14-way image classification set "MasterDataset" from GitHub (shihabpk99/AI-Powered-Crop-Disease-Detection-System); label vocabulary: potato bacterial disease, potato fungal disease, potato healthy, potato late blight, rice blast, rice brown spot, rice healthy, rice sheath blight, rice tungro virus, wheat black point, wheat blast, wheat fusarium foot rot, wheat healthy, wheat leaf blight.

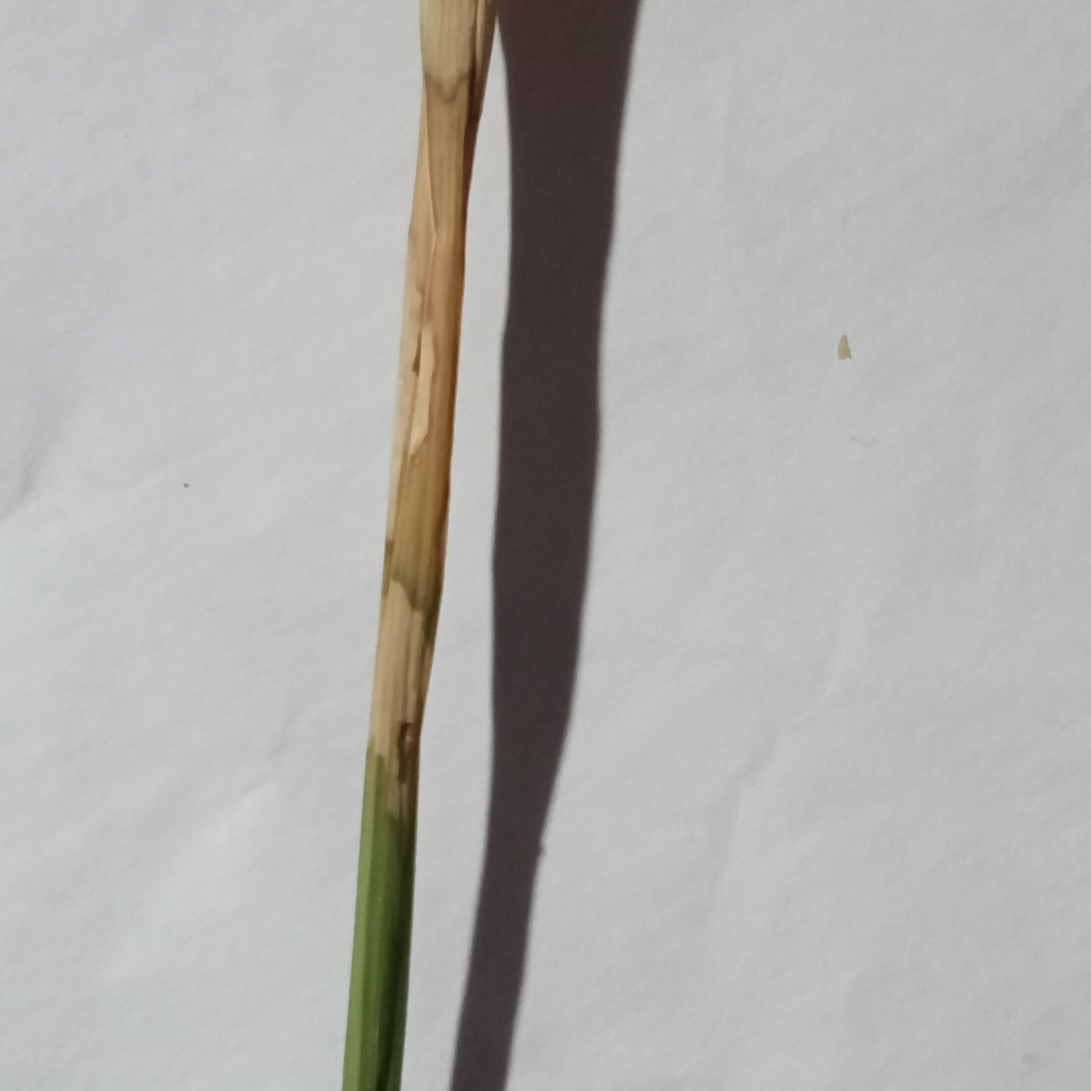
Label: rice blast

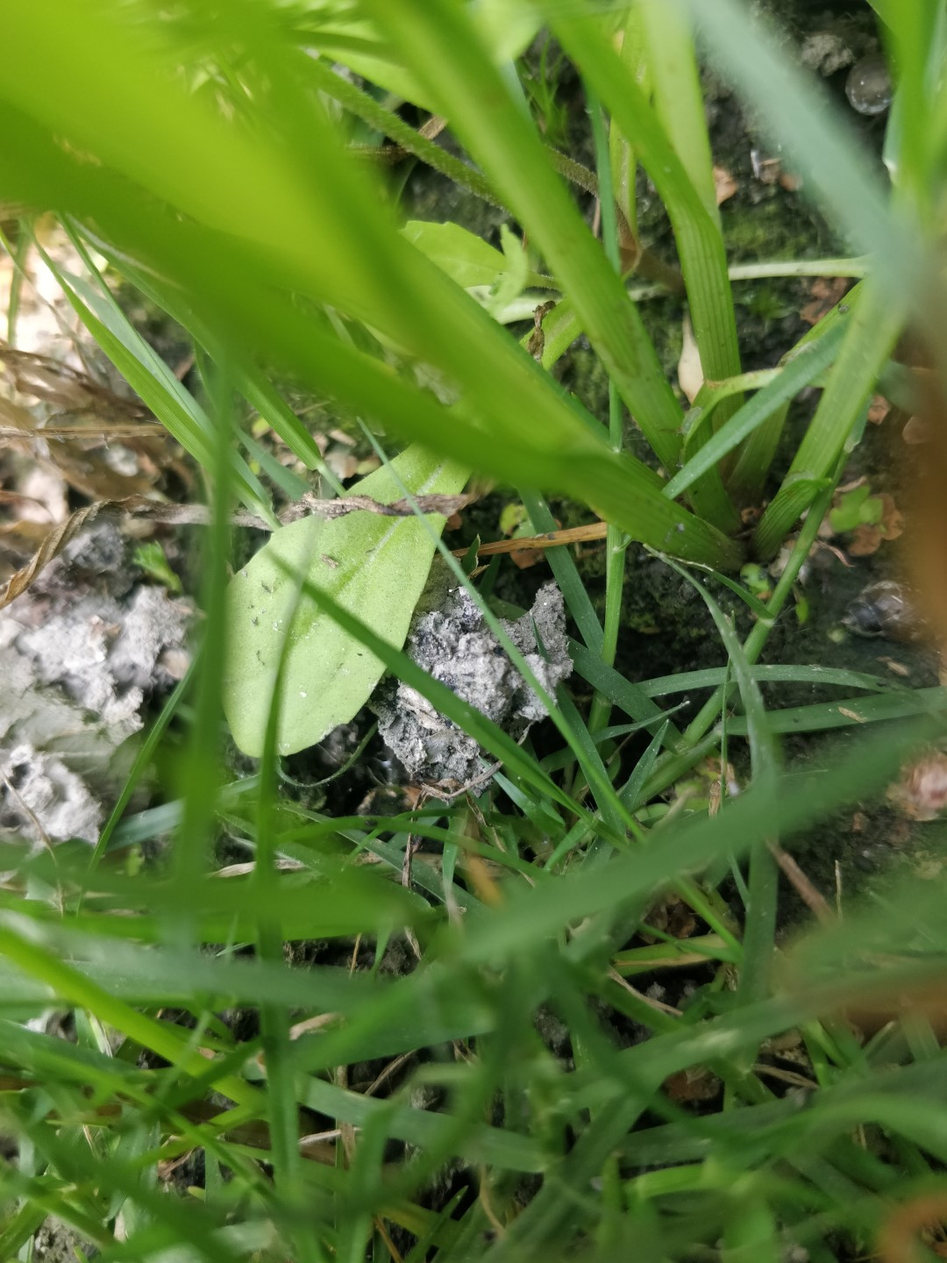
Label: wheat fusarium foot rot

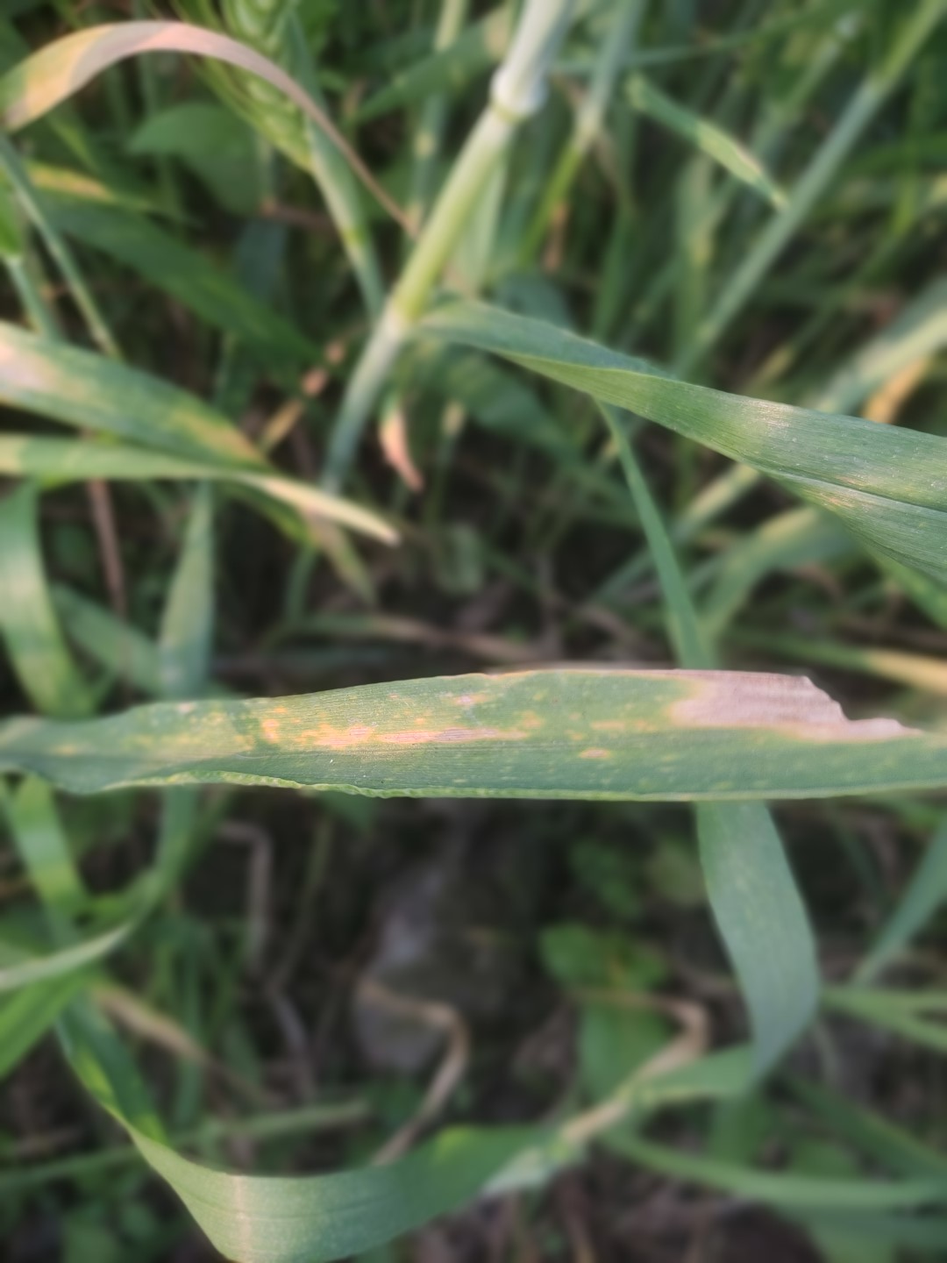
Label: wheat leaf blight

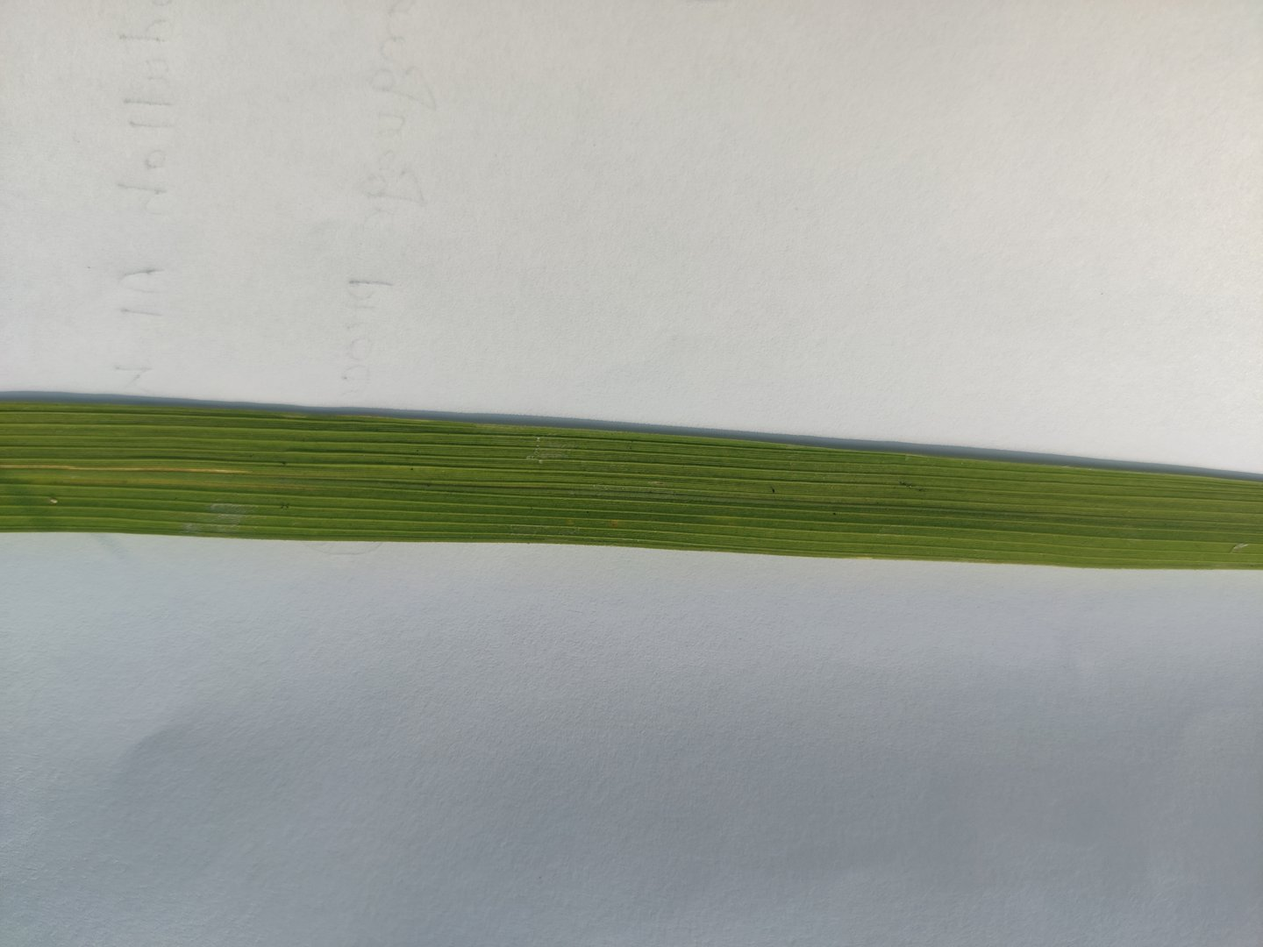
Label: rice sheath blight

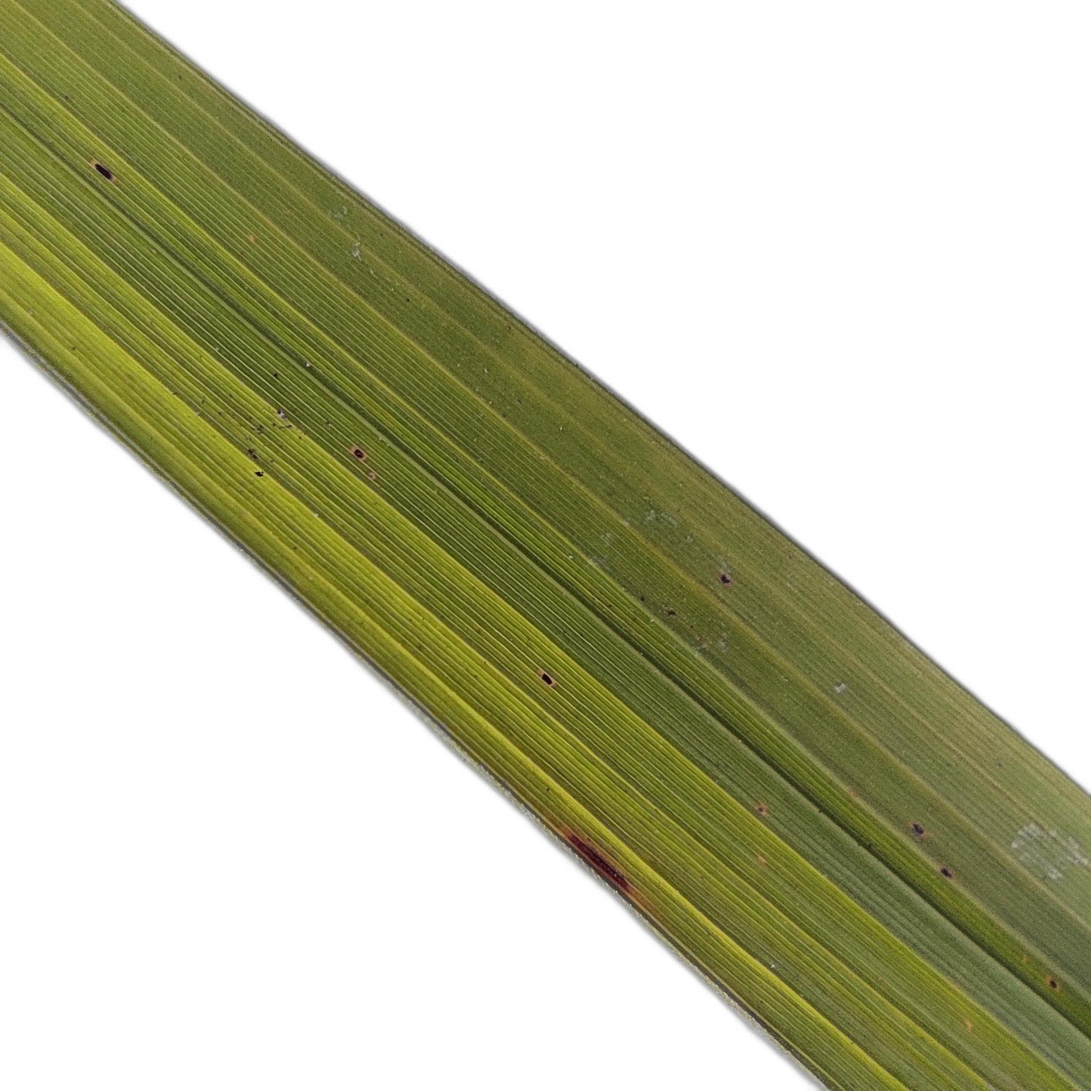
Label: rice tungro virus

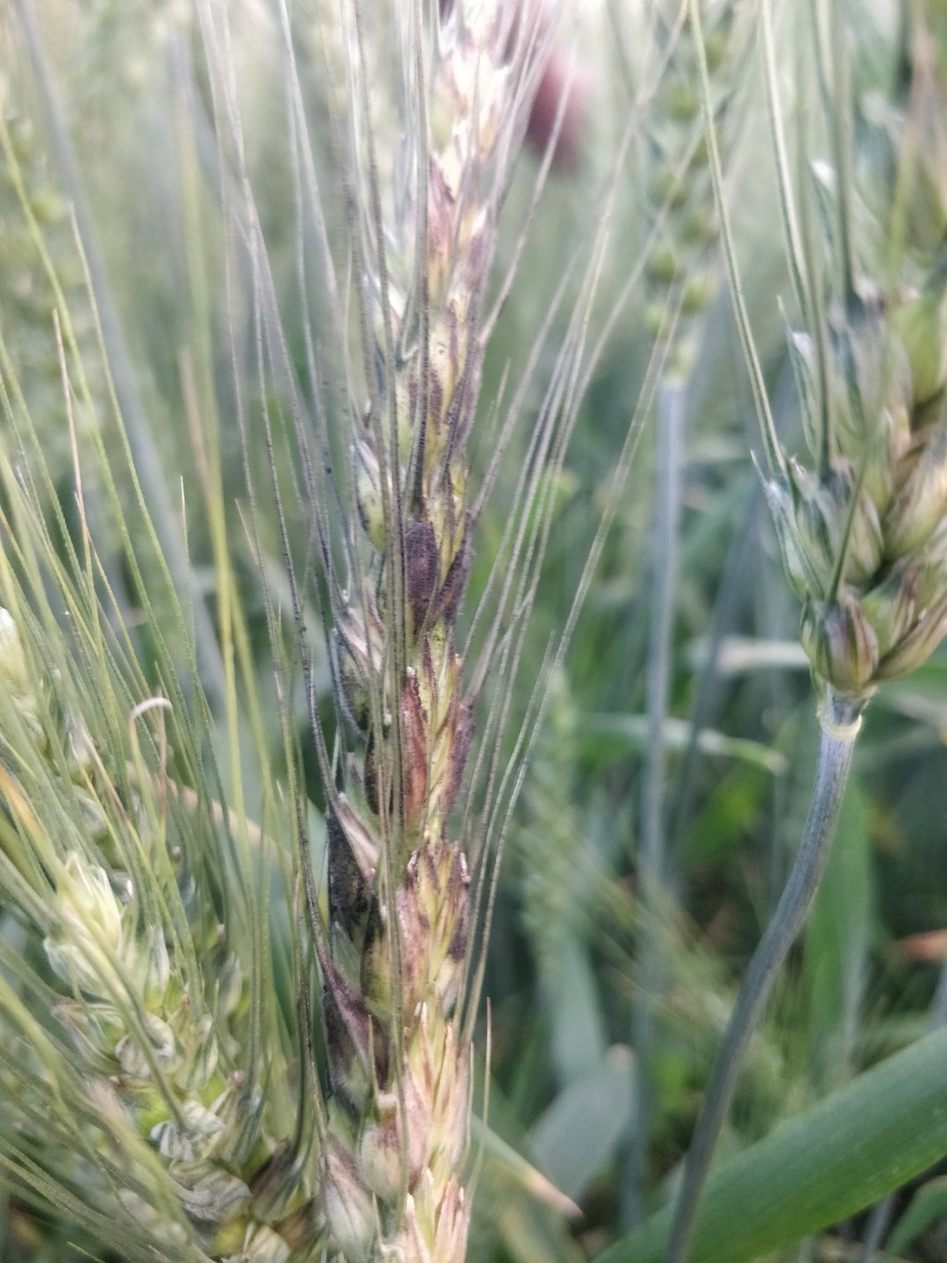
Label: wheat black point
